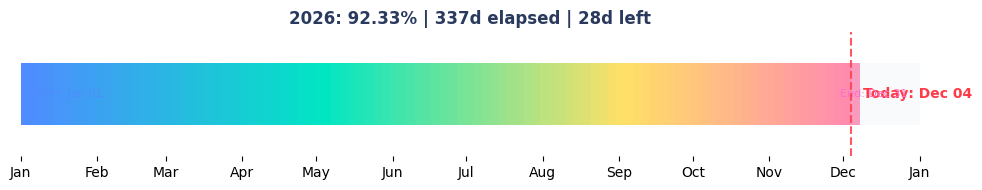

Source code (Python):
from datetime import datetime, date, timedelta
import matplotlib.pyplot as plt
import matplotlib.dates as mdates
import numpy as np
import os

# Ensure docs folder exists (for GitHub Pages publishing)
os.makedirs("docs", exist_ok=True)

# Get current date
current_date = datetime.now()

# Define year start and end
current_year = current_date.year
year_start = date(current_year, 1, 1)
year_end = date(current_year, 12, 31)

# Calculate total days in the year and days elapsed
total_days = (year_end - year_start).days + 1
days_elapsed = (current_date.date() - year_start).days

# Calculate percentage complete
percentage_complete = (days_elapsed / total_days) * 100

plt.style.use('default')
fig, ax = plt.subplots(figsize=(10, 2))
fig.patch.set_alpha(0.0)  # Transparent figure background
ax.set_facecolor('none')  # Transparent axes background

# Prettier gradient progress bar
from matplotlib.patches import Rectangle
from matplotlib.colors import LinearSegmentedColormap

# Gradient colors (improved: blue → teal → yellow → pink)
cmap = LinearSegmentedColormap.from_list(
    "progress", ["#4f8cff", "#00e6c3", "#ffe066", "#ff6ec7"]
)
bar_width = days_elapsed / total_days

# Draw gradient bar
for i in np.linspace(0, bar_width, 100):
    ax.add_patch(Rectangle((i * total_days, -0.25), total_days / 100, 0.5,
                           color=cmap(i), linewidth=0))

# Draw remaining bar (faded, softer gray)
ax.add_patch(Rectangle((days_elapsed, -0.25), total_days - days_elapsed, 0.5,
                       color='#e3e6ee', alpha=0.22, linewidth=0))

# Red line for today (make it a bit more vivid)
ax.axvline(x=days_elapsed, color='#ff3b47', linestyle='--', alpha=0.85)

# Format axis
ax.xaxis.set_major_locator(mdates.MonthLocator())
ax.xaxis.set_major_formatter(mdates.DateFormatter('%b'))
ax.set_xlim(0, total_days)
ax.set_ylim(-0.5, 0.5)
ax.set_yticks([])
ax.set_title(
    f"{current_year}: {percentage_complete:.2f}% | {days_elapsed}d elapsed | {total_days-days_elapsed}d left",
    color='#2a3a5e', fontweight='bold'
)

# Add annotations (improved colors)
ax.text(days_elapsed + 5, 0, f"Today: {current_date.strftime('%b %d')}",
        va='center', ha='left', color='#ff3b47', fontweight='bold')
ax.text(5, 0, "Start: Jan 01", va='center', ha='left', fontsize=8, color='#4f8cff')
ax.text(total_days - 5, 0, "End: Dec 31", va='center', ha='right', fontsize=8, color='#ff6ec7')

# Remove legend for cleaner look

# Remove spines
for spine in ax.spines.values():
    spine.set_visible(False)

plt.tight_layout()

# Save into docs folder for GitHub Pages
fig.savefig("docs/progress.png", dpi=300, transparent=True)

# Save text version as well
with open("docs/progress.txt", "w") as f:
    f.write(f"{current_year} is {percentage_complete:.1f}% complete. {total_days - days_elapsed} days remaining.\n")
